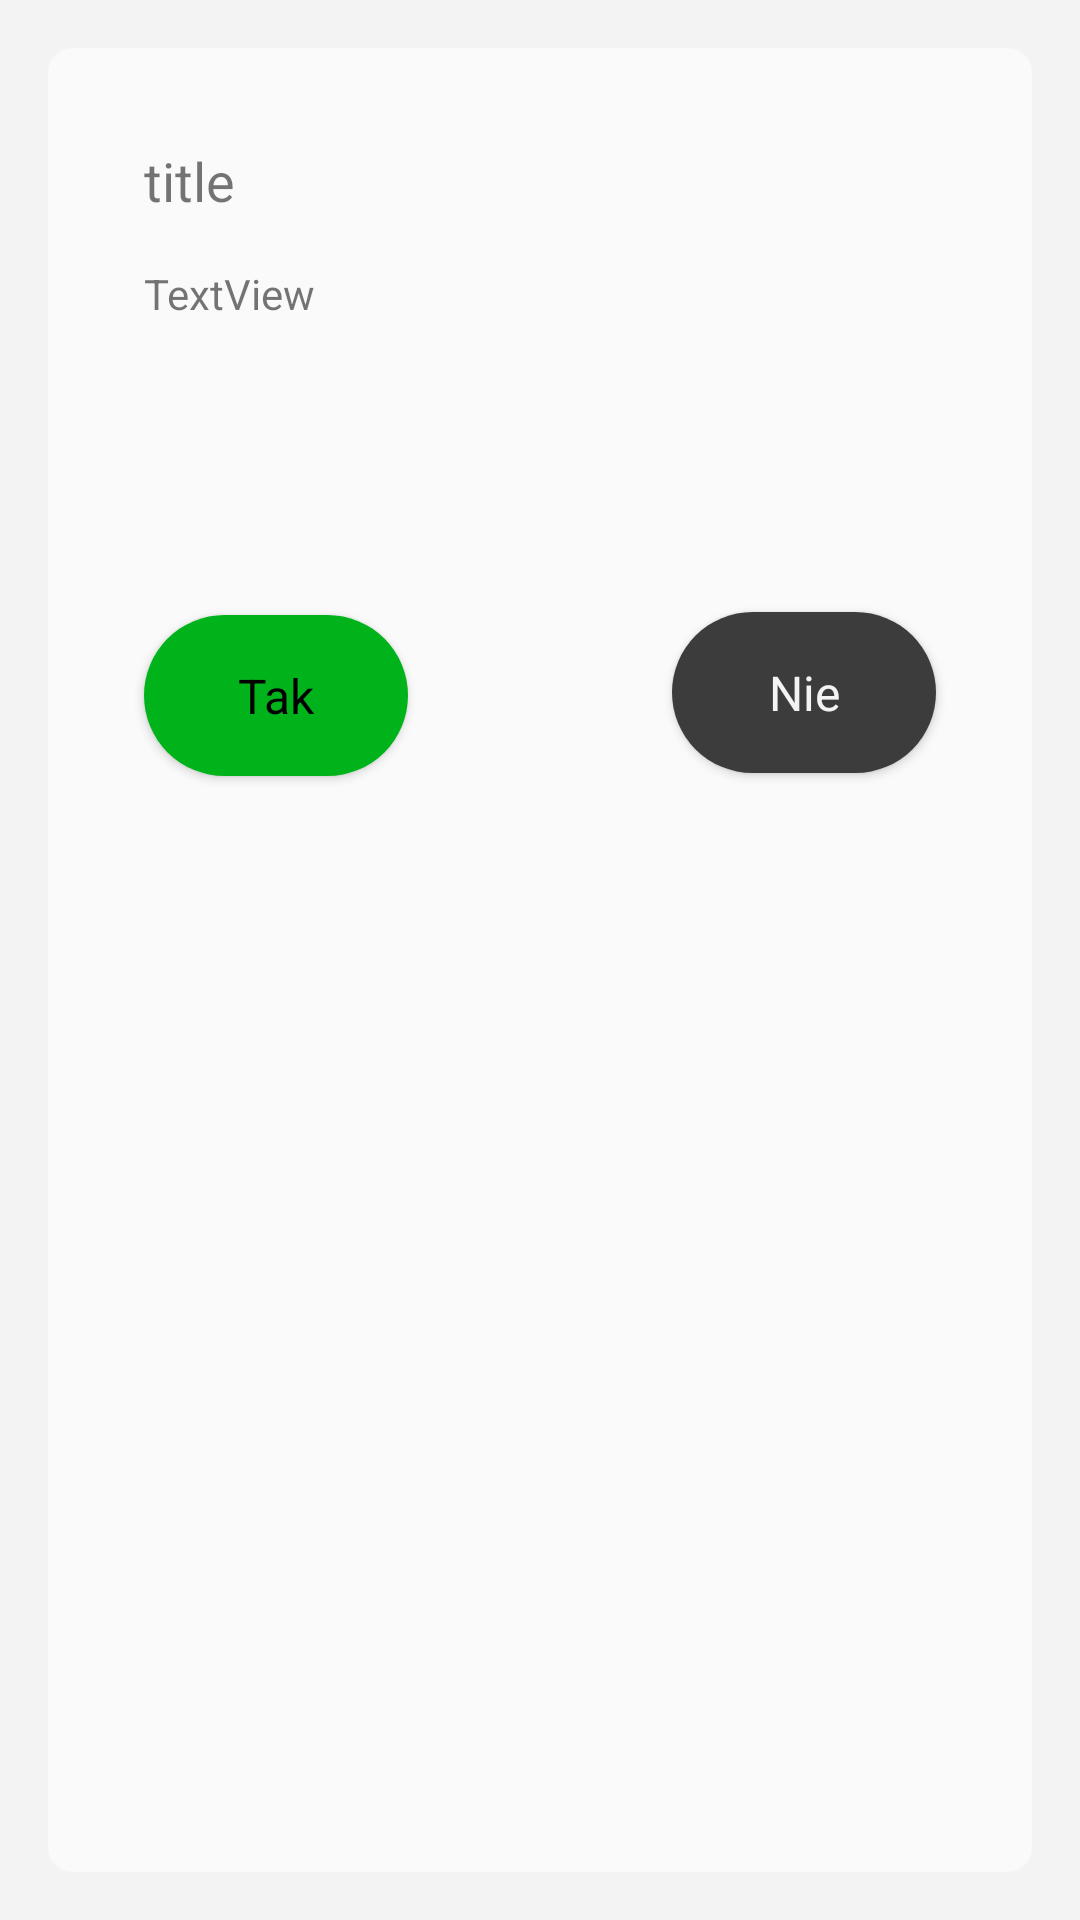

The Android layout XML behind this screen, and the referenced resources:
<!-- AndroidManifest.xml: application theme AppTheme -->
<!-- res/layout/fragment_yes_no_dialog.xml -->
<?xml version="1.0" encoding="utf-8"?>
<FrameLayout xmlns:android="http://schemas.android.com/apk/res/android"
    xmlns:app="http://schemas.android.com/apk/res-auto"
    xmlns:tools="http://schemas.android.com/tools"
    android:id="@+id/frameLayout2"
    android:layout_width="match_parent"
    android:layout_height="wrap_content"
    android:padding="16dp">

    <androidx.constraintlayout.widget.ConstraintLayout
        android:layout_width="match_parent"
        android:layout_height="match_parent"
        android:background="@drawable/list_item_background"
        android:backgroundTint="?android:attr/colorBackground"
        android:paddingBottom="36dp">

        <Button
            android:id="@+id/yes_button"
            style="@style/round_button"
            android:layout_width="wrap_content"
            android:layout_height="wrap_content"
            android:layout_marginStart="16dp"
            android:layout_marginTop="16dp"
            android:text="Tak"
            app:layout_constraintStart_toStartOf="parent"
            app:layout_constraintTop_toBottomOf="@+id/message_tv" />

        <TextView
            android:id="@+id/message_tv"
            android:layout_width="0dp"
            android:layout_height="wrap_content"
            android:layout_marginStart="16dp"
            android:layout_marginTop="16dp"
            android:layout_marginEnd="16dp"
            android:inputType="textMultiLine"
            android:minLines="6"
            android:text="TextView"
            android:textSize="14sp"
            app:layout_constraintEnd_toEndOf="parent"
            app:layout_constraintStart_toStartOf="parent"
            app:layout_constraintTop_toBottomOf="@+id/title_tv" />

        <Button
            android:id="@+id/no_button"
            style="@style/round_button"
            android:layout_width="wrap_content"
            android:layout_height="wrap_content"
            android:layout_marginTop="15dp"
            android:layout_marginEnd="16dp"
            android:backgroundTint="@color/colorPrimary"
            android:text="Nie"
            android:textColor="@color/lightGray"
            app:layout_constraintEnd_toEndOf="parent"
            app:layout_constraintTop_toBottomOf="@+id/message_tv" />

        <TextView
            android:id="@+id/title_tv"
            android:layout_width="0dp"
            android:layout_height="wrap_content"
            android:layout_marginStart="16dp"
            android:layout_marginTop="16dp"
            android:layout_marginEnd="16dp"
            android:text="title"
            android:textSize="18sp"
            app:layout_constraintEnd_toEndOf="parent"
            app:layout_constraintStart_toStartOf="parent"
            app:layout_constraintTop_toTopOf="parent" />
    </androidx.constraintlayout.widget.ConstraintLayout>

</FrameLayout>
<!-- resources referenced by this layout -->
<resources>
  <color name="colorPrimary">#3C3C3C</color>
  <color name="lightGray">#F3F3F3</color>
  <!-- drawable list_item_background (drawable) -->
  <?xml version="1.0" encoding="utf-8"?>
  <shape xmlns:android="http://schemas.android.com/apk/res/android" android:shape="rectangle" >
      <corners android:radius="8dp" />
      <padding
          android:bottom="16dp"
          android:left="16dp"
          android:right="16dp"
          android:top="16dp" />
  
      <solid android:color="?colorPrimary" />
  
  
  </shape>
  <style name="round_button" parent="@android:style/Widget.Button">
          <item name="android:background">@drawable/round_button</item>
          <item name="android:layout_width">wrap_content</item>
          <item name="android:layout_height">wrap_content</item>
          <item name="android:textSize">16sp</item>
      </style>
  <style name="AppTheme" parent="Theme.AppCompat.DayNight.NoActionBar">
          <item name="colorPrimary">@color/lightGray</item>
          <item name="colorPrimaryDark">@color/colorAccentGreenLight</item>
          <item name="colorAccent">@color/colorAccentGreen</item>
          <item name="colorControlHighlight">@color/selectionGray</item>
          <item name="colorControlNormal">@color/colorPrimaryDark</item>
          <item name="android:windowBackground">@color/lightGray</item>
          <item name="android:statusBarColor">@color/colorPrimaryDark</item>
      </style>
  <!-- drawable round_button (drawable) -->
  <?xml version="1.0" encoding="utf-8"?>
  <selector xmlns:android="http://schemas.android.com/apk/res/android">
      <item android:state_enabled="true"
          android:drawable="@drawable/round_button_background" />
  
  
      <item android:state_enabled="false"
          android:drawable="@drawable/round_button_background_disabled" />
  
  </selector>
  <color name="colorAccentGreenLight">#A5F6B1</color>
  <color name="colorAccentGreen">#01B31B</color>
  <color name="selectionGray">#E6E6E6</color>
  <color name="colorPrimaryDark">#222222</color>
  <!-- drawable round_button_background (drawable) -->
  <?xml version="1.0" encoding="utf-8"?>
  <shape xmlns:android="http://schemas.android.com/apk/res/android" android:shape="rectangle" >
      <solid android:color="?colorAccent" />
      <corners android:radius="36dp" />
      <padding
          android:bottom="16dp"
          android:left="16dp"
          android:right="16dp"
          android:top="16dp" />
  
  </shape>
  <!-- drawable round_button_background_disabled (drawable) -->
  <?xml version="1.0" encoding="utf-8"?>
  <shape xmlns:android="http://schemas.android.com/apk/res/android" android:shape="rectangle" >
      <corners android:radius="36dp" />
      <padding
          android:bottom="16dp"
          android:left="16dp"
          android:right="16dp"
          android:top="16dp" />
      <stroke android:color="@color/colorPrimaryDark" android:width="2dp"/>
      <solid android:color="?colorPrimary" />
  
  </shape>
</resources>
